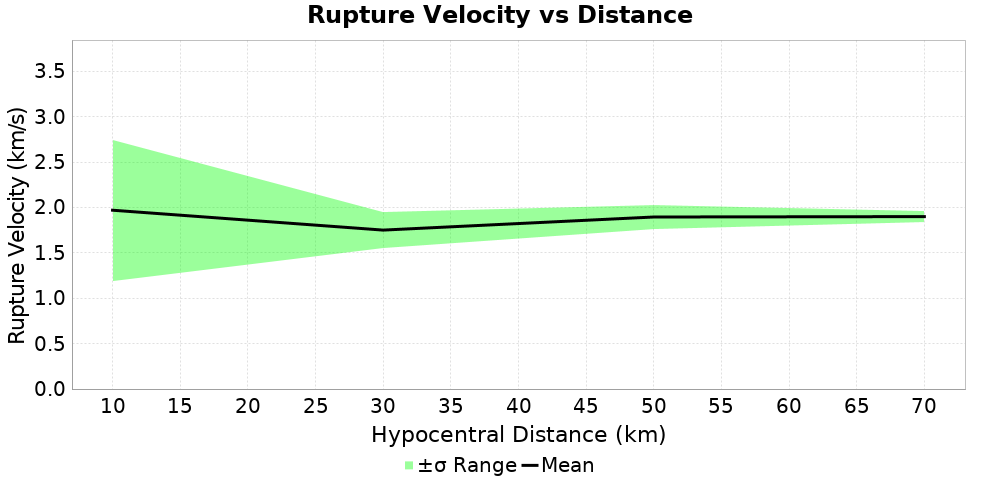

Data behind this chart, as committed beside it:
Magnitude, Mean, Standard Deviation
10.0, 1.971, 0.776
30.0, 1.751, 0.1956
50.0, 1.896, 0.1312
70.0, 1.9, 0.06108
